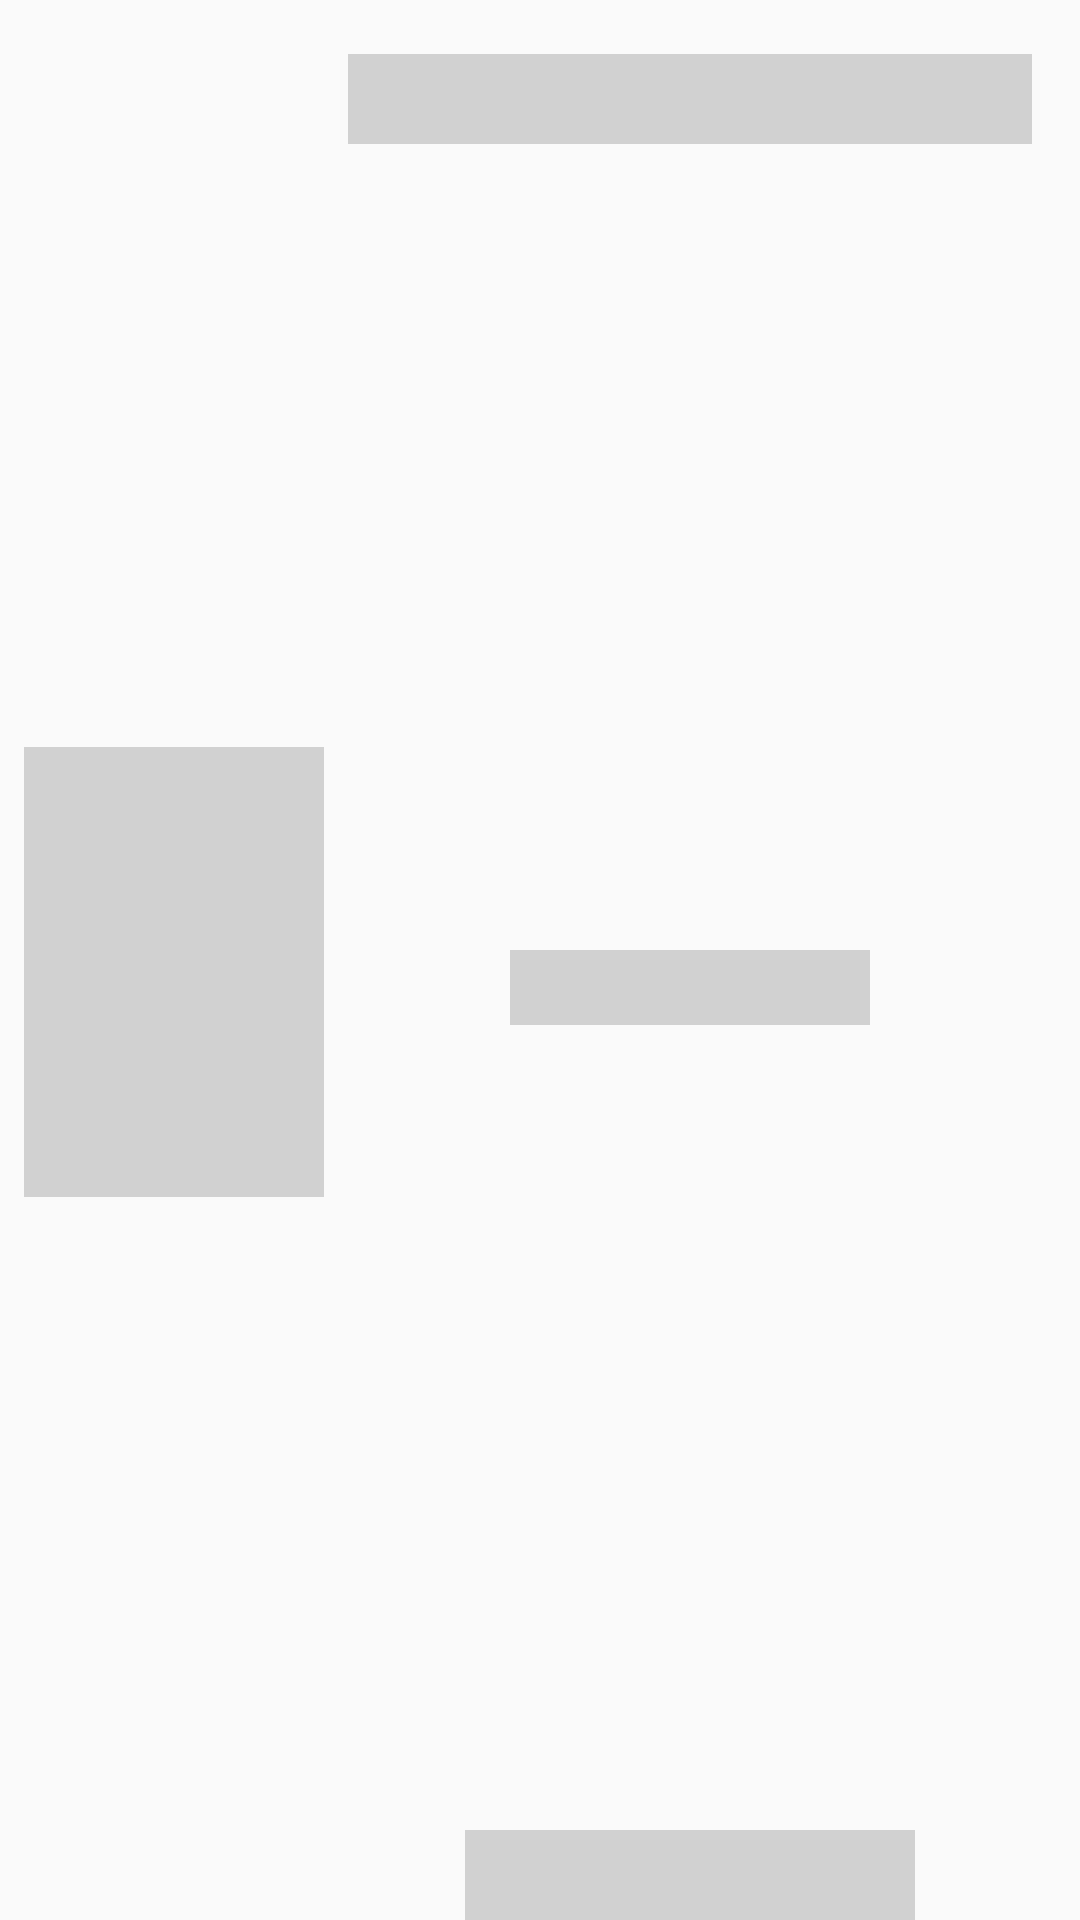

Here is an Android app screen rendered from its layout file. Give the layout XML and the strings, colors and styles it references.
<!-- AndroidManifest.xml: application theme Theme.MarvelComics -->
<!-- res/layout/shimmer_comics.xml -->
<?xml version="1.0" encoding="utf-8"?>
<androidx.constraintlayout.widget.ConstraintLayout
    xmlns:android="http://schemas.android.com/apk/res/android"
    xmlns:app="http://schemas.android.com/apk/res-auto"
    xmlns:tools="http://schemas.android.com/tools"
    android:layout_width="match_parent"
    android:layout_height="wrap_content"
    android:paddingTop="8sp"
    android:paddingStart="8sp"
    android:paddingEnd="8sp">

    <View
        android:id="@+id/view"
        android:layout_width="100sp"
        android:layout_height="150sp"
        android:background="@color/mediumGray"
        app:layout_constraintBottom_toBottomOf="parent"
        app:layout_constraintStart_toStartOf="parent"
        app:layout_constraintTop_toTopOf="parent" />

    <View
        android:id="@+id/view2"
        android:layout_width="0sp"
        android:layout_height="30sp"
        android:layout_marginStart="8dp"
        android:layout_marginTop="10dp"
        android:layout_marginEnd="8dp"
        android:background="@color/mediumGray"
        app:layout_constraintEnd_toEndOf="parent"
        app:layout_constraintStart_toEndOf="@+id/view"
        app:layout_constraintTop_toTopOf="parent" />

    <View
        android:layout_width="120sp"
        android:layout_height="25sp"
        android:background="@color/mediumGray"
        app:layout_constraintBottom_toTopOf="@+id/view3"
        app:layout_constraintEnd_toEndOf="@+id/view2"
        app:layout_constraintStart_toStartOf="@+id/view2"
        app:layout_constraintTop_toBottomOf="@+id/view2" />

    <View
        android:id="@+id/view3"
        android:layout_width="150sp"
        android:layout_height="30sp"
        android:background="@color/mediumGray"
        app:layout_constraintBottom_toBottomOf="parent"
        app:layout_constraintEnd_toEndOf="parent"
        app:layout_constraintStart_toEndOf="@+id/view" />

</androidx.constraintlayout.widget.ConstraintLayout>
<!-- resources referenced by this layout -->
<resources>
  <color name="mediumGray">#D1D1D1</color>
  <style name="Theme.MarvelComics" parent="Theme.AppCompat.Light.NoActionBar">
          <item name="colorControlNormal">@color/red</item>
          <item name="colorPrimary">@color/colorPrimary</item>
          <item name="colorPrimaryVariant">@color/colorPrimaryDark</item>
          <item name="colorOnPrimary">@color/colorAccent</item>
  
          <item name="android:statusBarColor" tools:targetApi="l">?attr/colorPrimaryVariant</item>
      </style>
  <color name="red">#FF4646</color>
  <color name="colorPrimary">#DF202A33</color>
  <color name="colorPrimaryDark">#DF202A33</color>
  <color name="colorAccent">#4B4B4B</color>
</resources>
